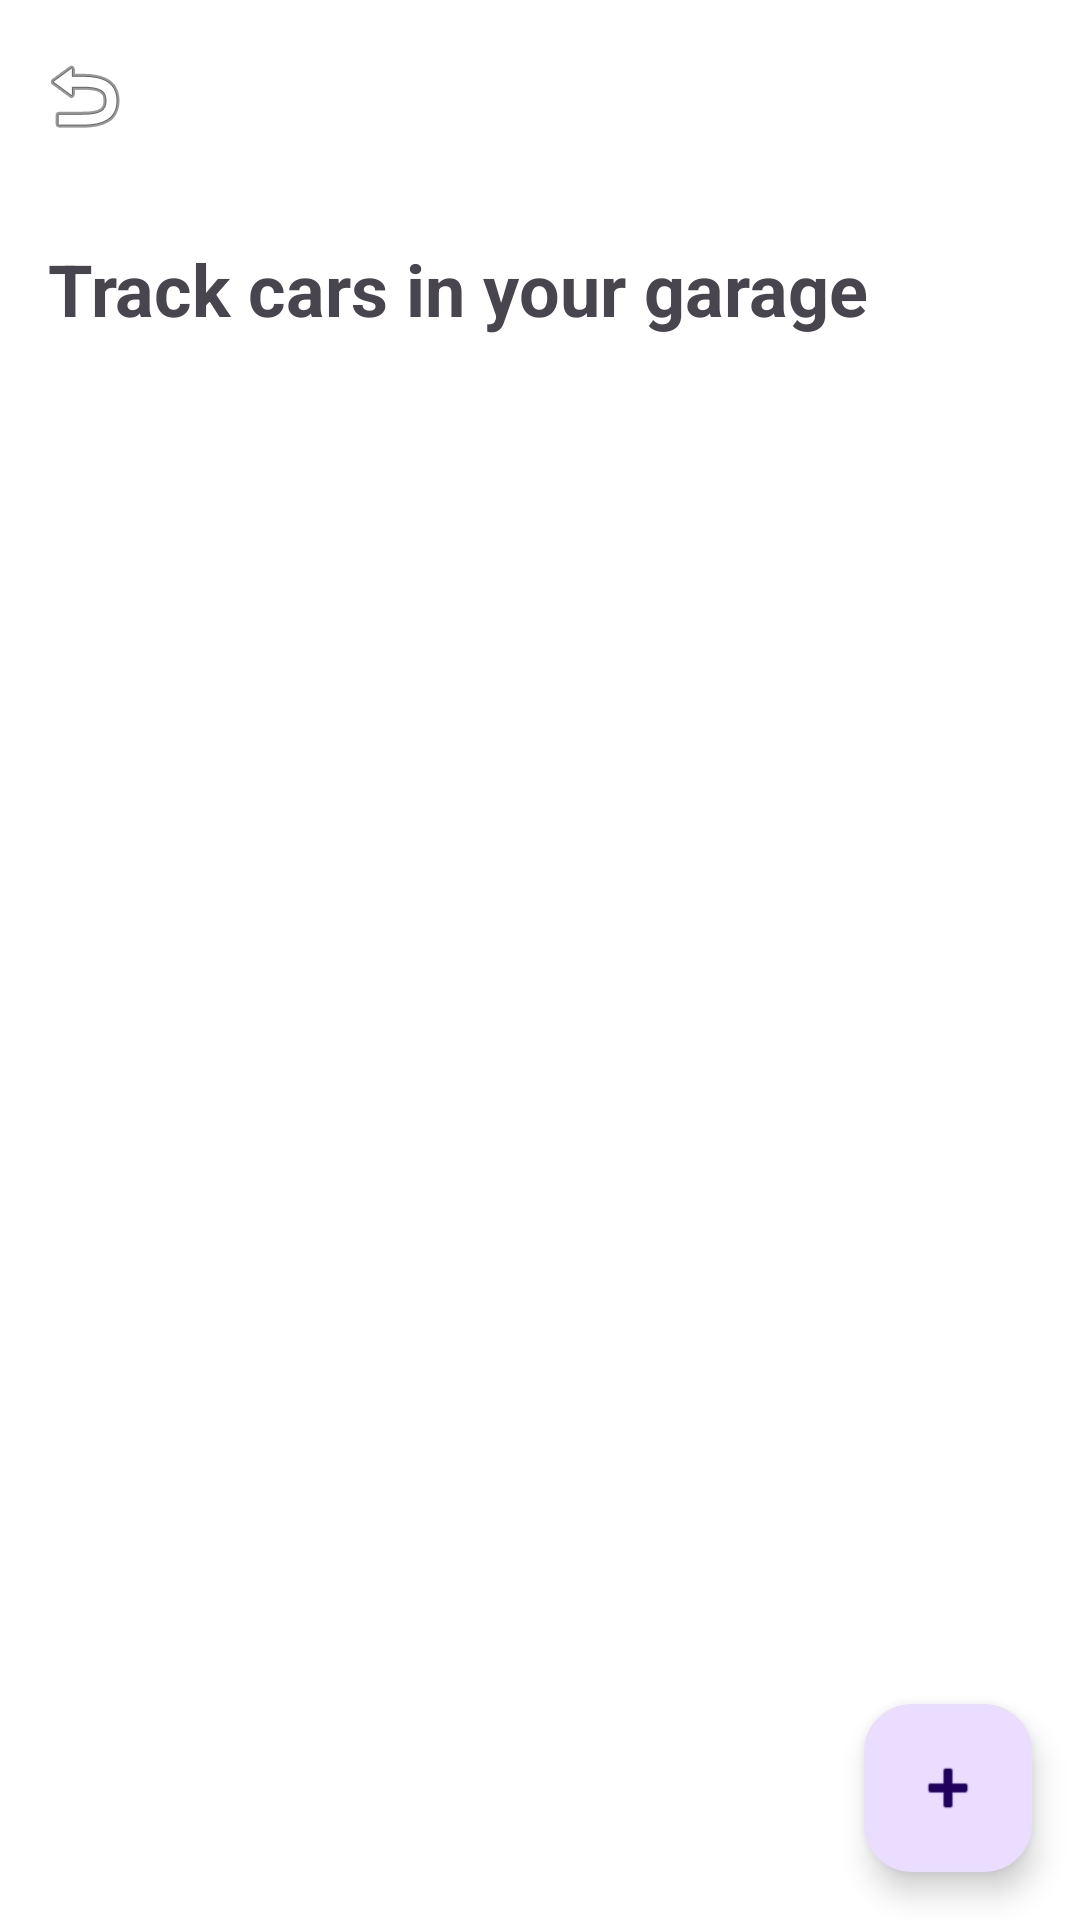

Android layout source for this screen:
<!-- AndroidManifest.xml: application theme Theme.ModMyCar -->
<!-- res/layout/activity_my_garage.xml -->
<?xml version="1.0" encoding="utf-8"?>
<androidx.constraintlayout.widget.ConstraintLayout xmlns:android="http://schemas.android.com/apk/res/android"
    xmlns:app="http://schemas.android.com/apk/res-auto"
    android:layout_width="match_parent"
    android:layout_height="match_parent"
    android:background="@android:color/white">

    <com.google.android.material.appbar.MaterialToolbar
        android:id="@+id/garageToolbar"
        android:layout_width="0dp"
        android:layout_height="wrap_content"
        android:title="My Garage"
        app:layout_constraintTop_toTopOf="parent"
        app:layout_constraintStart_toStartOf="parent"
        app:layout_constraintEnd_toEndOf="parent"
        app:navigationIcon="@android:drawable/ic_menu_revert" />

    <TextView
        android:id="@+id/garageHeaderTextView"
        android:layout_width="0dp"
        android:layout_height="wrap_content"
        android:layout_margin="16dp"
        android:text="Track cars in your garage"
        android:textSize="24sp"
        android:textStyle="bold"
        app:layout_constraintTop_toBottomOf="@id/garageToolbar"
        app:layout_constraintStart_toStartOf="parent"
        app:layout_constraintEnd_toEndOf="parent" />

    <androidx.recyclerview.widget.RecyclerView
        android:id="@+id/garageCarsRecyclerView"
        android:layout_width="0dp"
        android:layout_height="0dp"
        android:clipToPadding="false"
        android:padding="8dp"
        app:layout_constraintTop_toBottomOf="@id/garageHeaderTextView"
        app:layout_constraintStart_toStartOf="parent"
        app:layout_constraintEnd_toEndOf="parent"
        app:layout_constraintBottom_toBottomOf="parent" />

    <com.google.android.material.floatingactionbutton.FloatingActionButton
        android:id="@+id/addCarFAB"
        android:layout_width="wrap_content"
        android:layout_height="wrap_content"
        android:layout_margin="16dp"
        android:src="@android:drawable/ic_input_add"
        app:layout_constraintBottom_toBottomOf="parent"
        app:layout_constraintEnd_toEndOf="parent" />

</androidx.constraintlayout.widget.ConstraintLayout>
<!-- resources referenced by this layout -->
<resources>
  <style name="Theme.ModMyCar" parent="Base.Theme.ModMyCar" />
  <style name="Base.Theme.ModMyCar" parent="Theme.Material3.DayNight.NoActionBar">
          
          
      </style>
</resources>
